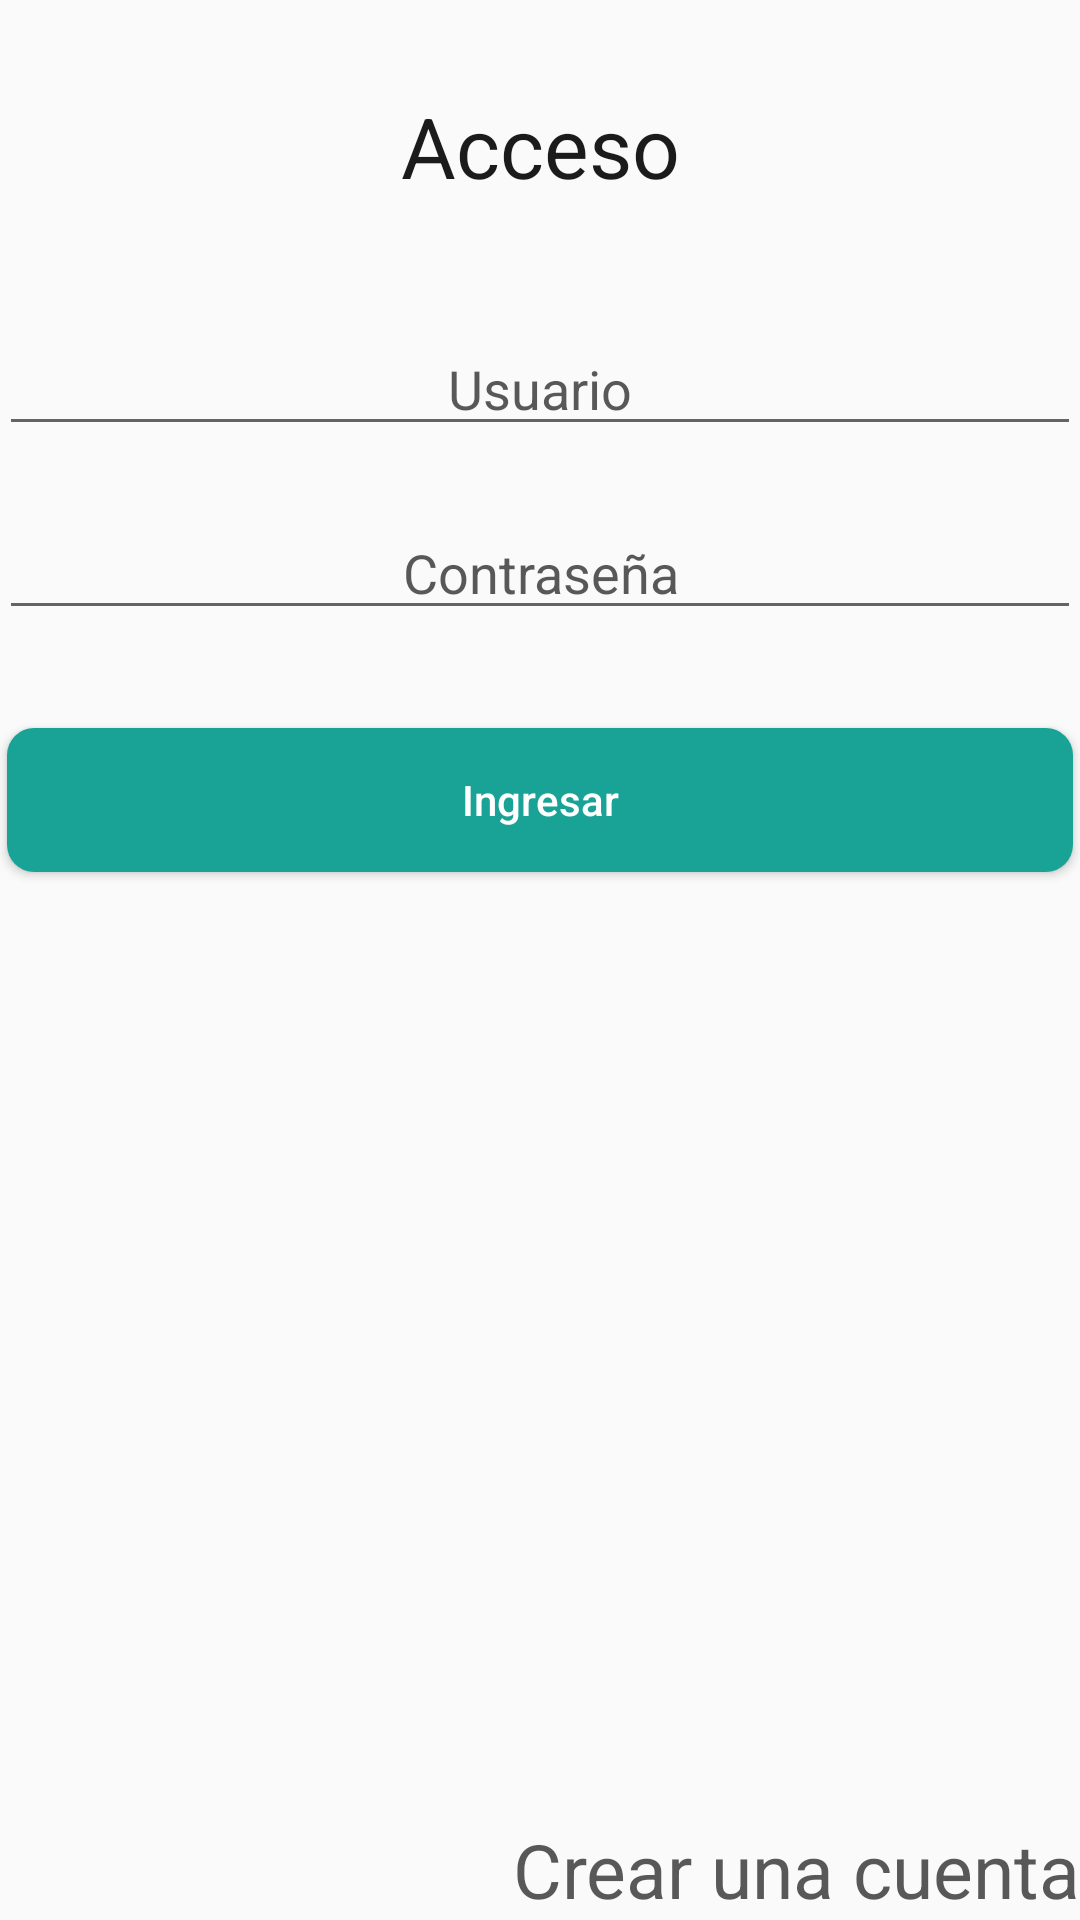

Write the Android layout XML for this screen, with the resource values it uses.
<!-- AndroidManifest.xml: application theme AppTheme -->
<!-- res/layout/activity_acceso.xml -->
<RelativeLayout xmlns:android="http://schemas.android.com/apk/res/android"
    xmlns:tools="http://schemas.android.com/tools" android:layout_width="match_parent"
    android:layout_height="match_parent" android:paddingLeft="@dimen/activity_horizontal_margin"
    android:paddingRight="@dimen/activity_horizontal_margin"
    android:paddingTop="@dimen/activity_vertical_margin"
    android:paddingBottom="@dimen/activity_vertical_margin"
    tools:context="com.electiva.juan.homerepair.Acceso">

    <LinearLayout
        android:layout_width="fill_parent"
        android:layout_height="fill_parent"
        android:orientation="vertical">

        <LinearLayout
            android:layout_width="match_parent"
            android:layout_height="wrap_content"
            android:orientation="horizontal">

            <TextView android:text="@string/txt_Acceso"
                android:layout_width="match_parent"
                android:layout_height="wrap_content"
                android:textColor="@color/title"
                android:textSize="28sp"
                android:gravity="center_horizontal"
                android:layout_marginTop="30dp" />

        </LinearLayout>
        <LinearLayout
            android:layout_width="match_parent"
            android:layout_height="wrap_content"
            android:orientation="vertical">

            <EditText android:id="@+id/edtTxtUsuario"
                android:layout_width="fill_parent"
                android:layout_height="wrap_content"
                android:hint="@string/edtTxtUsuario"
                android:inputType="text"
                android:textColorHint="@color/text"
                android:layout_marginTop="40dp"
                android:gravity="center" />

            <EditText android:id="@+id/edtTxtContraseña"
                android:layout_width="fill_parent"
                android:layout_height="wrap_content"
                android:hint="@string/edtTxtContraseña"
                android:password="true"
                android:textColorHint="@color/text"
                android:layout_marginTop="20dp"
                android:gravity="center" />
        </LinearLayout>
        <LinearLayout
            android:layout_width="fill_parent"
            android:layout_height="fill_parent"
            android:orientation="vertical"
            android:layout_marginTop="30dp">

            <Button android:text="@string/btn_Ingresar"
                android:layout_width="fill_parent"
                android:id="@+id/btnIngresar"
                android:layout_height="wrap_content"
                android:background="@drawable/shape"
                android:layout_margin="2.5dp"
                android:textAllCaps="false"
                android:textColor="@color/textColorButton"
                android:onClick="login"/>

        </LinearLayout>


    </LinearLayout>

    <TextView
        android:layout_width="wrap_content"
        android:layout_height="wrap_content"
        android:text="@string/btn_Registrarse"
        android:layout_alignParentBottom="true"
        android:layout_alignParentRight="true"
        android:textSize="25sp"
        android:textColor="@color/text"
        android:clickable="true"
        android:onClick="createAccount" />

</RelativeLayout>
<!-- resources referenced by this layout -->
<resources>
  <color name="text">#d0333333</color>
  <color name="textColorButton">#ffffff</color>
  <color name="title">#e9050505</color>
  <!-- drawable shape (drawable) -->
  <?xml version="1.0" encoding="utf-8"?>
  <shape xmlns:android="http://schemas.android.com/apk/res/android">
  
      <solid
          android:color="@color/accent" />
      <corners
          android:radius="9dp" />
  
  </shape>
  <string name="btn_Ingresar">Ingresar</string>
  <string name="btn_Registrarse">Crear una cuenta</string>
  <string name="edtTxtUsuario">Usuario</string>
  <string name="txt_Acceso">Acceso</string>
  <style name="AppTheme" parent="Theme.AppCompat.Light.DarkActionBar">
          
  
          <item name="colorPrimaryDark">@color/primary_dark</item>
          <item name="colorAccent">@color/accent</item>
          <item name="colorPrimary">@color/primary</item>
  
      </style>
  <color name="accent">#19a397</color>
  <color name="primary_dark">#1ea594</color>
  <color name="primary">#1fb8a7</color>
</resources>
